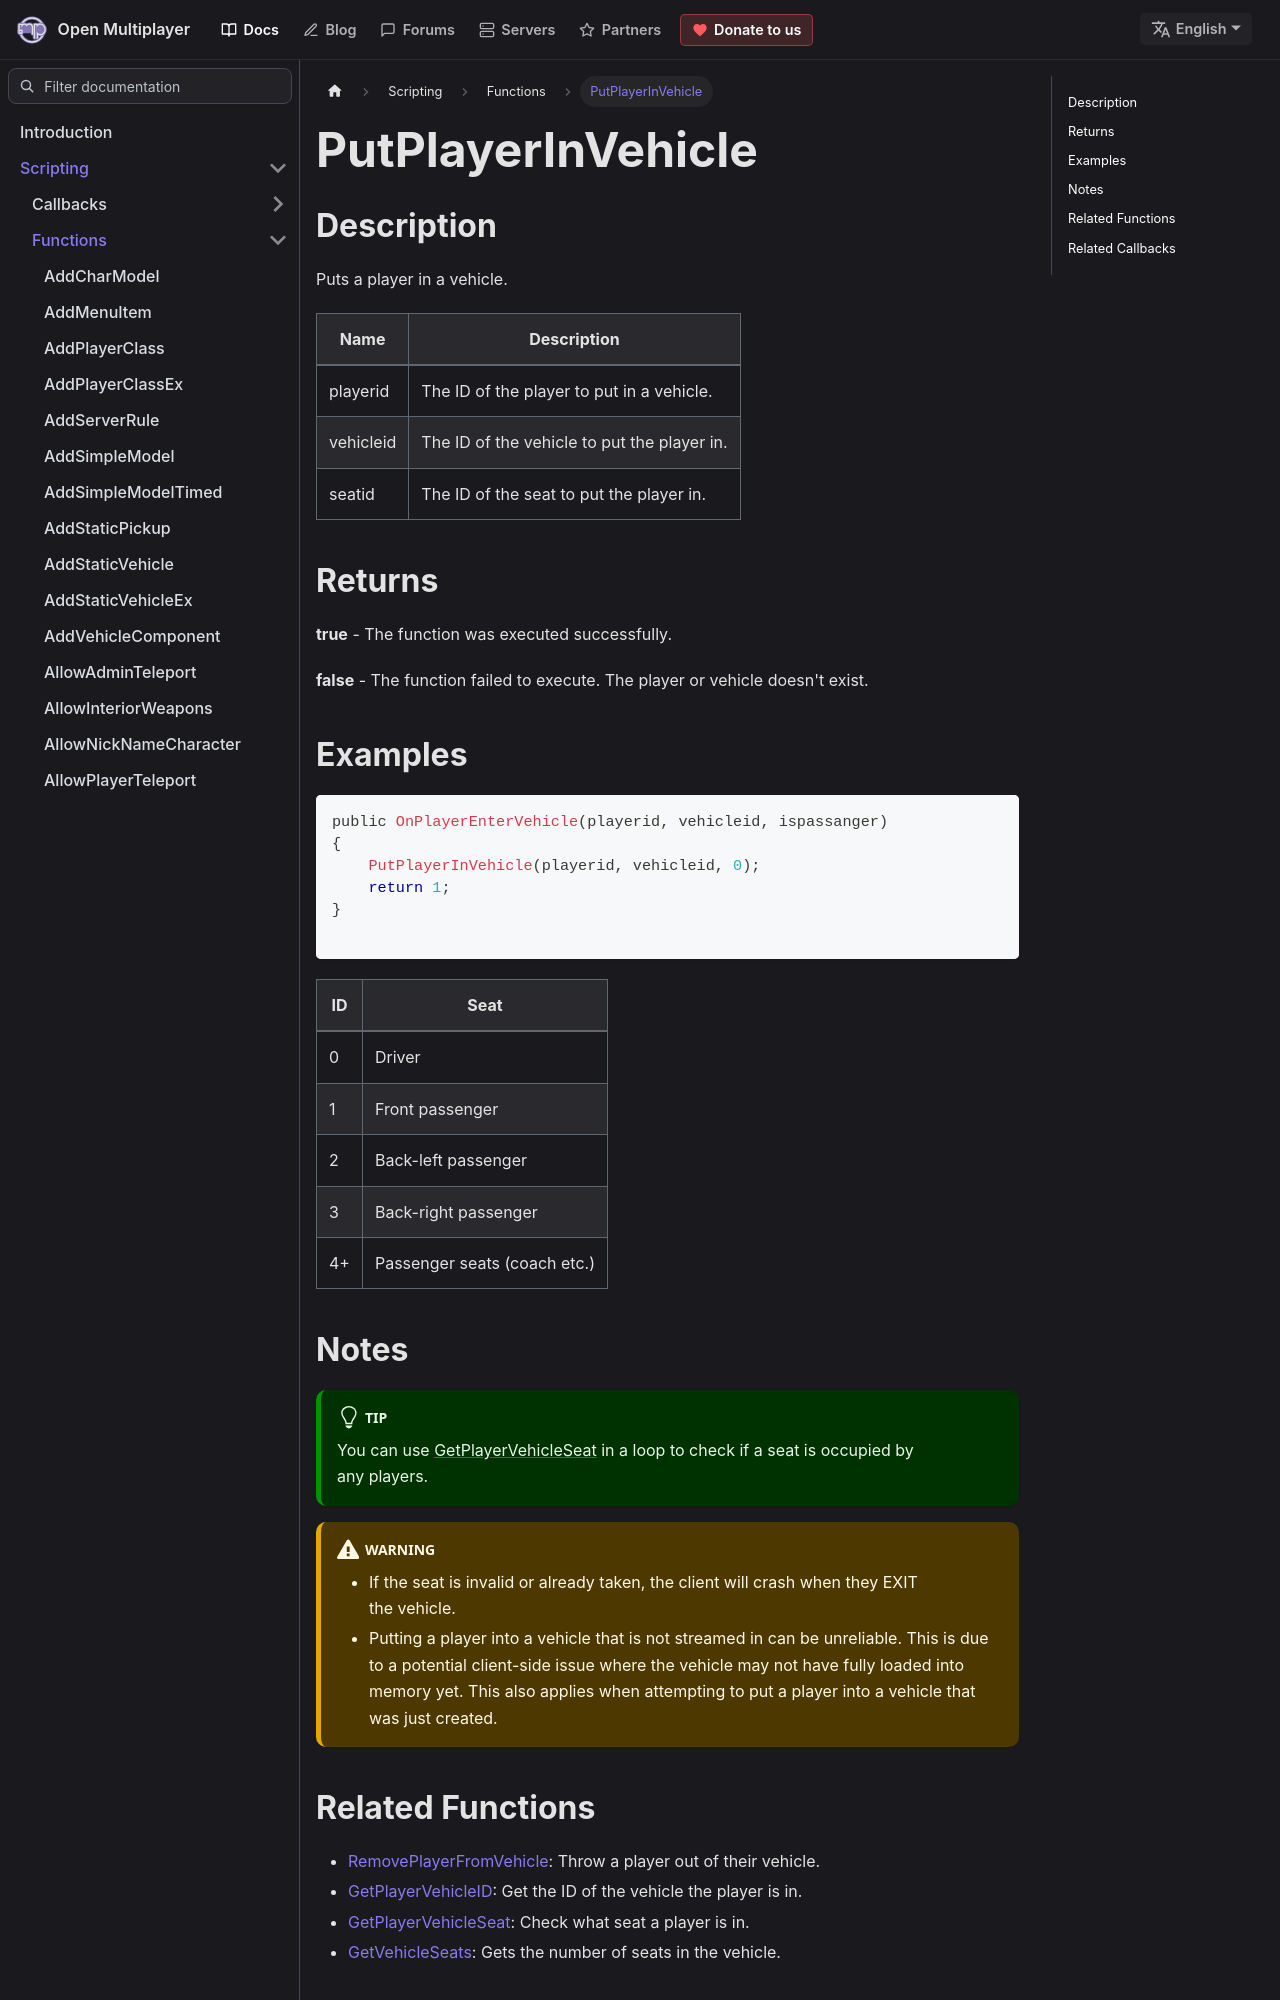

repository: openmultiplayer/web · page: docs/scripting/functions/PutPlayerInVehicle.html · generator: docusaurus

---
title: PutPlayerInVehicle
sidebar_label: PutPlayerInVehicle
description: Puts a player in a vehicle.
tags: ["player", "vehicle"]
---

## Description

Puts a player in a vehicle.

| Name      | Description                                 |
| --------- | ------------------------------------------- |
| playerid  | The ID of the player to put in a vehicle.   |
| vehicleid | The ID of the vehicle to put the player in. |
| seatid    | The ID of the seat to put the player in.    |

## Returns

**true** - The function was executed successfully.

**false** - The function failed to execute. The player or vehicle doesn't exist.

## Examples

```c
public OnPlayerEnterVehicle(playerid, vehicleid, ispassanger)
{
    PutPlayerInVehicle(playerid, vehicleid, 0);
    return 1;
}

```

| ID  | Seat                         |
| --- | ---------------------------- |
| 0   | Driver                       |
| 1   | Front passenger              |
| 2   | Back-left passenger          |
| 3   | Back-right passenger         |
| 4+  | Passenger seats (coach etc.) |
